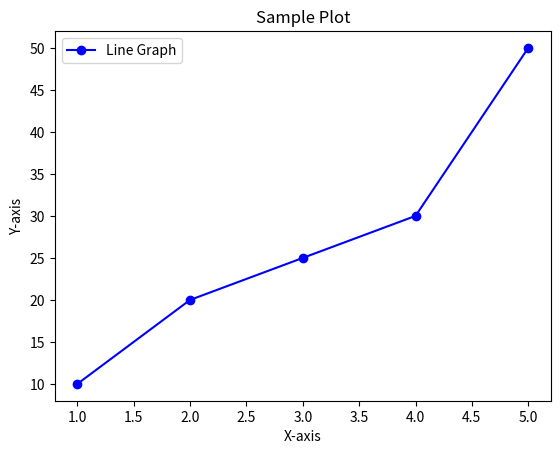

Generate this figure with matplotlib:
import matplotlib.pyplot as plt

# Sample data
x = [1, 2, 3, 4, 5]
y = [10, 20, 25, 30, 50]

# Line plot
plt.plot(x, y, marker='o', linestyle='-', color='b', label='Line Graph')
plt.xlabel("X-axis")
plt.ylabel("Y-axis")
plt.title("Sample Plot")
plt.legend()
plt.show()
